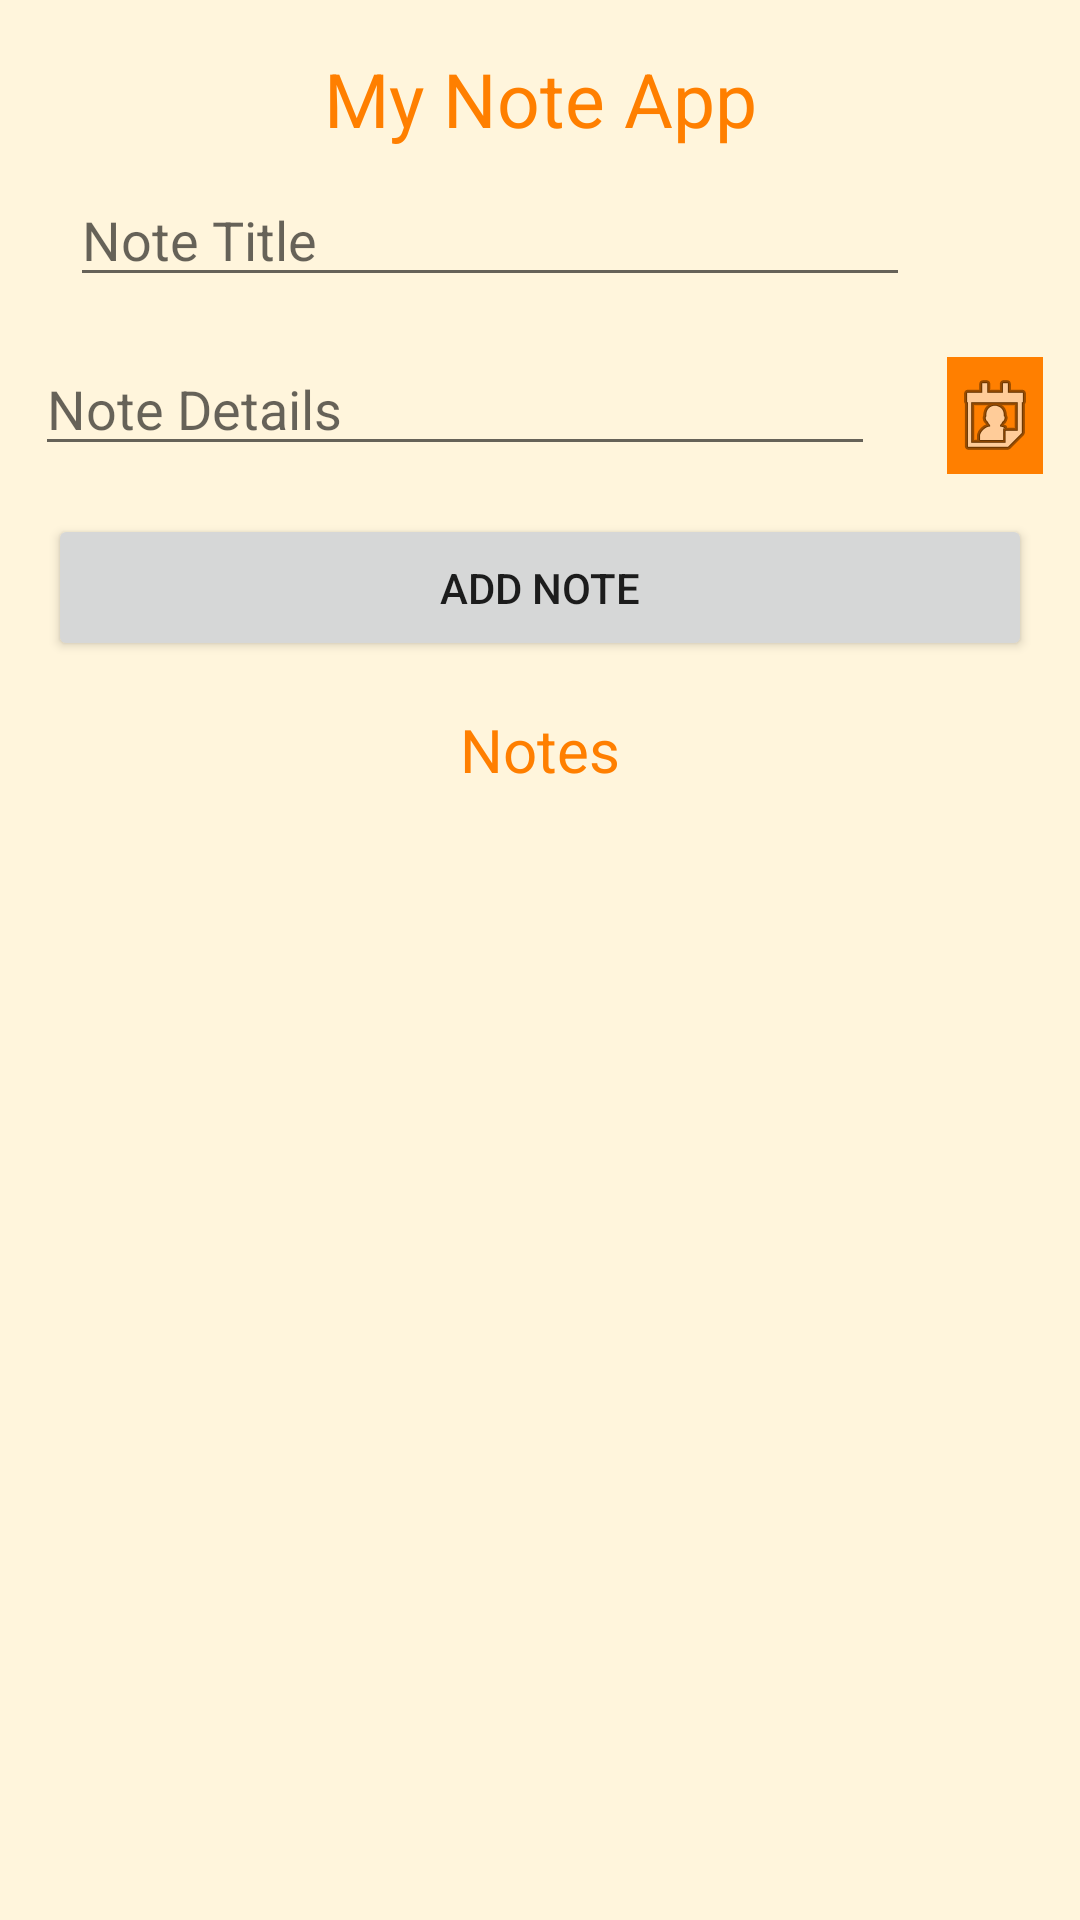

Android layout source for this screen:
<!-- AndroidManifest.xml: application theme Theme.CanKarademir_Odev7 -->
<!-- res/layout/activity_main.xml -->
<?xml version="1.0" encoding="utf-8"?>
<androidx.constraintlayout.widget.ConstraintLayout xmlns:android="http://schemas.android.com/apk/res/android"
    xmlns:app="http://schemas.android.com/apk/res-auto"
    xmlns:tools="http://schemas.android.com/tools"
    android:layout_width="match_parent"
    android:layout_height="match_parent"
    tools:context=".MainActivity"
    android:background="@color/backcolor">

    <androidx.recyclerview.widget.RecyclerView
        android:id="@+id/noteList"
        android:layout_width="0dp"
        android:layout_height="0dp"
        android:layout_marginStart="24dp"
        android:layout_marginTop="45dp"
        android:layout_marginEnd="16dp"
        android:layout_marginBottom="16dp"
        android:foregroundGravity="left"
        app:layout_constraintBottom_toBottomOf="parent"
        app:layout_constraintEnd_toEndOf="parent"
        app:layout_constraintStart_toStartOf="parent"
        app:layout_constraintTop_toBottomOf="@+id/btnSave" />

    <EditText
        android:id="@+id/notetitle"
        android:layout_width="280dp"
        android:layout_height="wrap_content"
        android:layout_marginStart="15dp"
        android:layout_marginTop="8dp"
        android:ems="10"
        android:hint="Note Title"
        android:inputType="textPersonName"
        android:textColor="@color/black"
        app:layout_constraintEnd_toEndOf="parent"
        app:layout_constraintHorizontal_bias="0.129"
        app:layout_constraintStart_toStartOf="parent"
        app:layout_constraintTop_toBottomOf="@+id/textView" />

    <EditText
        android:id="@+id/notedetail"
        android:layout_width="280dp"
        android:layout_height="wrap_content"
        android:layout_marginStart="15dp"
        android:layout_marginTop="15dp"
        android:layout_marginEnd="16dp"
        android:ems="10"
        android:textColor="@color/black"
        android:hint="Note Details"
        android:inputType="textPersonName"
        app:layout_constraintEnd_toStartOf="@+id/btnDate"
        app:layout_constraintStart_toStartOf="parent"
        app:layout_constraintTop_toBottomOf="@+id/notetitle" />

    <ImageButton
        android:id="@+id/btnDate"
        android:layout_width="32dp"
        android:layout_height="39dp"
        android:layout_marginStart="8dp"
        android:layout_marginTop="20dp"
        android:layout_marginEnd="16dp"
        android:background="@color/orange"
        app:layout_constraintEnd_toEndOf="parent"
        app:layout_constraintStart_toEndOf="@+id/notedetail"
        app:layout_constraintTop_toBottomOf="@+id/notetitle"
        app:srcCompat="@android:drawable/ic_menu_my_calendar" />

    <Button
        android:id="@+id/btnSave"
        android:layout_width="0dp"
        android:layout_height="49dp"
        android:layout_marginStart="16dp"
        android:layout_marginTop="16dp"
        android:layout_marginEnd="16dp"
        android:text="Add Note"
        app:layout_constraintEnd_toEndOf="parent"
        app:layout_constraintHorizontal_bias="0.022"
        app:layout_constraintStart_toStartOf="parent"
        app:layout_constraintTop_toBottomOf="@+id/notedetail" />

    <TextView
        android:id="@+id/textView"
        android:layout_width="wrap_content"
        android:layout_height="wrap_content"
        android:layout_marginStart="16dp"
        android:layout_marginTop="16dp"
        android:layout_marginEnd="16dp"
        android:text="My Note App"
        android:textColor="@color/orange"
        android:textSize="25sp"
        app:layout_constraintEnd_toEndOf="parent"
        app:layout_constraintStart_toStartOf="parent"
        app:layout_constraintTop_toTopOf="parent" />

    <TextView
        android:id="@+id/textView2"
        android:layout_width="wrap_content"
        android:layout_height="wrap_content"
        android:layout_marginStart="32dp"
        android:layout_marginTop="16dp"
        android:layout_marginEnd="32dp"
        android:text="Notes"
        android:textSize="20sp"
        android:textColor="@color/orange"
        app:layout_constraintEnd_toEndOf="parent"
        app:layout_constraintStart_toStartOf="parent"
        app:layout_constraintTop_toBottomOf="@+id/btnSave" />

</androidx.constraintlayout.widget.ConstraintLayout>
<!-- resources referenced by this layout -->
<resources>
  <color name="backcolor">#FFF5DC</color>
  <color name="black">#FF000000</color>
  <color name="orange">#FF7F00</color>
  <style name="Theme.CanKarademir_Odev7" parent="Theme.MaterialComponents.DayNight.DarkActionBar">
          
          <item name="colorPrimary">@color/purple_500</item>
          <item name="colorPrimaryVariant">@color/purple_700</item>
          <item name="colorOnPrimary">@color/white</item>
          
          <item name="colorSecondary">@color/teal_200</item>
          <item name="colorSecondaryVariant">@color/teal_700</item>
          <item name="colorOnSecondary">@color/black</item>
          
          <item name="android:statusBarColor">?attr/colorPrimaryVariant</item>
          
          <item name="windowActionBar">false</item>
          <item name="windowNoTitle">true</item>
      </style>
  <color name="purple_500">#FF7F00</color>
  <color name="purple_700">#FF7F00</color>
  <color name="white">#FFFFFFFF</color>
  <color name="teal_200">#FF7F00</color>
  <color name="teal_700">#FF018786</color>
</resources>
